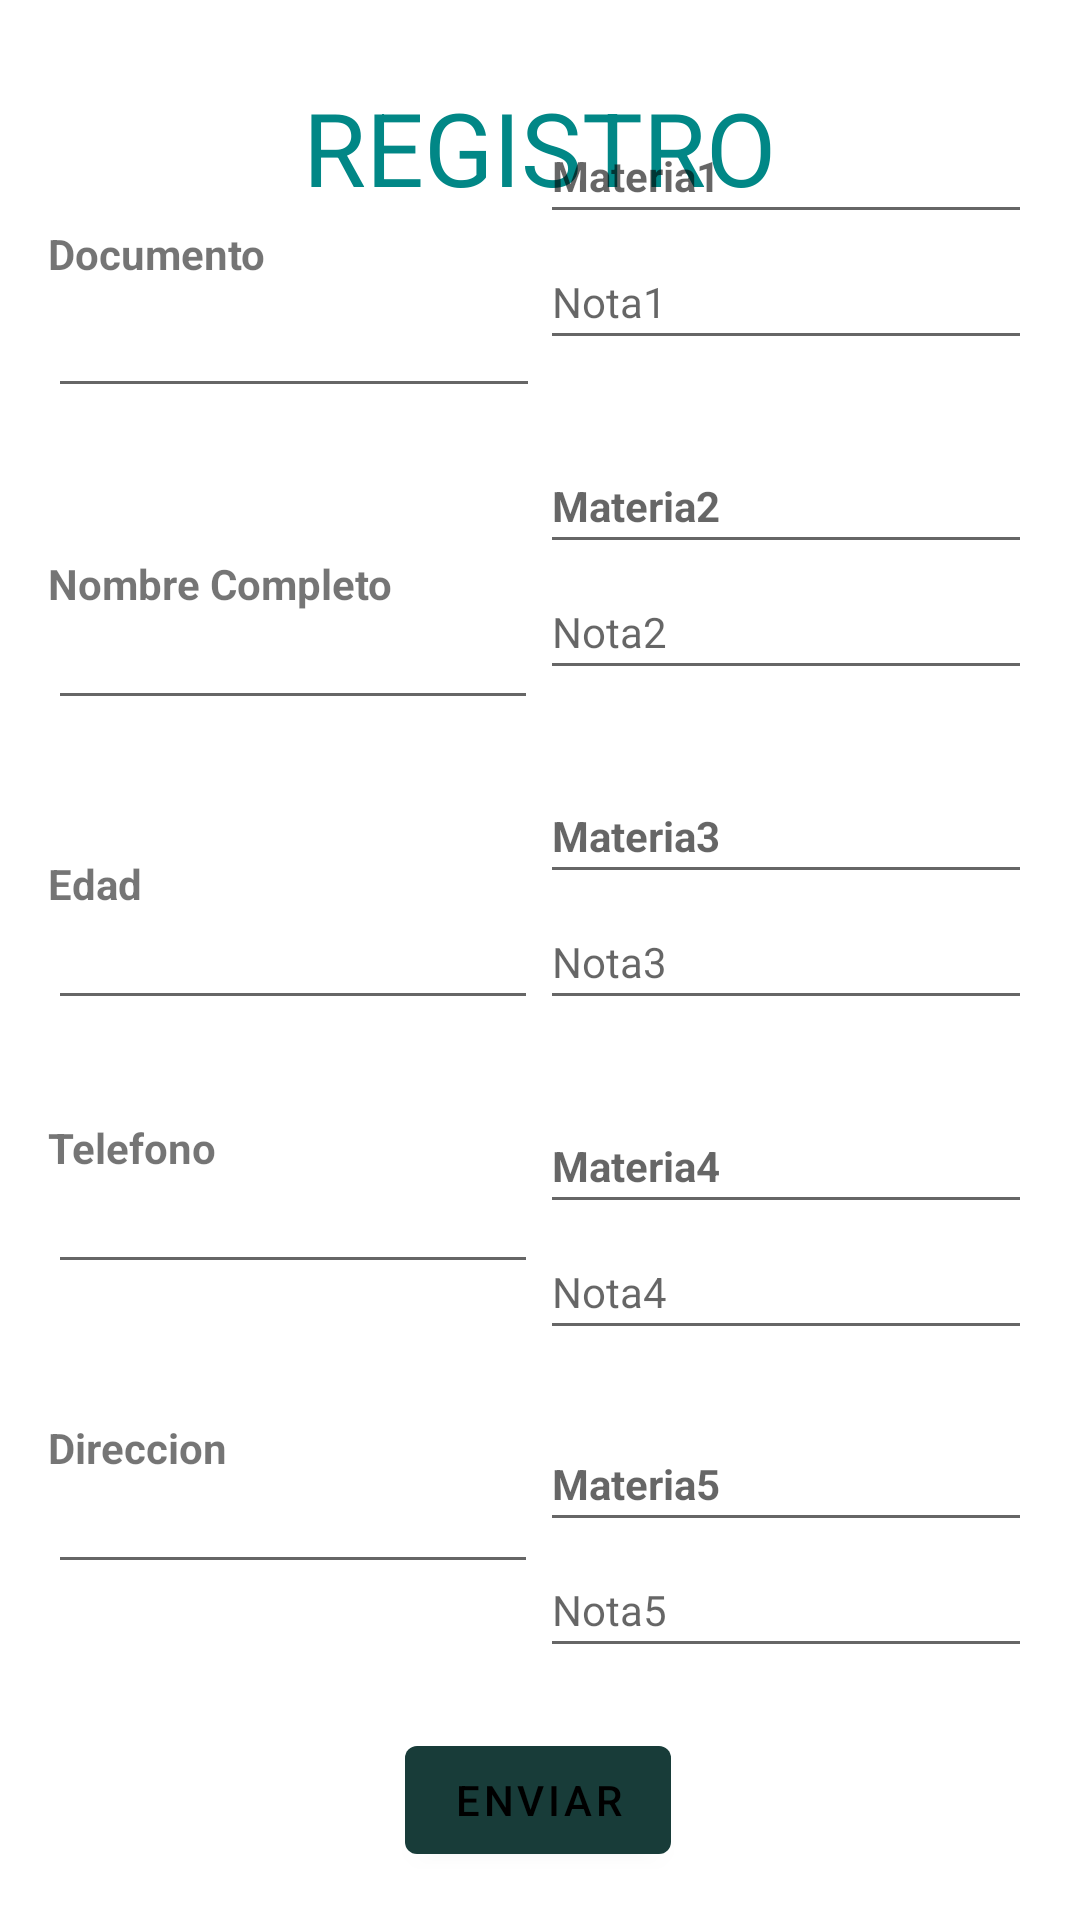

This screen was rendered from an Android layout file. Write that file and the resources it references.
<!-- AndroidManifest.xml: application theme Theme.Average -->
<!-- res/layout/activity_registro.xml -->
<?xml version="1.0" encoding="utf-8"?>
<androidx.constraintlayout.widget.ConstraintLayout xmlns:android="http://schemas.android.com/apk/res/android"
    xmlns:app="http://schemas.android.com/apk/res-auto"
    xmlns:tools="http://schemas.android.com/tools"
    android:layout_width="match_parent"
    android:layout_height="match_parent"
    tools:context=".ActivityRegistro">

    <TextView
        android:id="@+id/txtRegistro"
        android:layout_width="194dp"
        android:layout_height="39dp"
        android:text="REGISTRO"
        android:textColor="@color/teal_700"
        android:textAlignment="center"
        android:textSize="34sp"
        app:layout_constraintBottom_toBottomOf="parent"
        app:layout_constraintEnd_toEndOf="parent"
        app:layout_constraintHorizontal_bias="0.497"
        app:layout_constraintStart_toStartOf="parent"
        app:layout_constraintTop_toTopOf="parent"
        app:layout_constraintVertical_bias="0.044" />

    <Button
        android:id="@+id/btnEnviarDatos"
        android:layout_width="wrap_content"
        android:layout_height="wrap_content"
        android:layout_marginBottom="16dp"
        android:text="Enviar"
        app:layout_constraintBottom_toBottomOf="parent"
        app:layout_constraintEnd_toEndOf="parent"
        app:layout_constraintHorizontal_bias="0.498"
        app:layout_constraintStart_toStartOf="parent" />

    <TextView
        android:id="@+id/txtEdad"
        android:layout_width="wrap_content"
        android:layout_height="wrap_content"
        android:layout_marginStart="16dp"
        android:text="Edad"
        android:textStyle="bold"
        app:layout_constraintBottom_toTopOf="@+id/iptEdad"
        app:layout_constraintStart_toStartOf="parent" />

    <EditText
        android:id="@+id/iptNombre"
        android:layout_width="wrap_content"
        android:layout_height="wrap_content"
        android:layout_marginStart="16dp"
        android:layout_marginBottom="64dp"
        android:ems="10"
        android:inputType="textPersonName"
        android:textSize="14sp"
        app:layout_constraintBottom_toTopOf="@+id/iptEdad"
        app:layout_constraintStart_toStartOf="parent" />

    <TextView
        android:id="@+id/txtDocumento"
        android:layout_width="wrap_content"
        android:layout_height="wrap_content"
        android:layout_marginStart="16dp"
        android:text="Documento"
        android:textStyle="bold"
        app:layout_constraintBottom_toTopOf="@+id/iptDocumento"
        app:layout_constraintStart_toStartOf="parent" />

    <TextView
        android:id="@+id/txtNombre"
        android:layout_width="wrap_content"
        android:layout_height="wrap_content"
        android:layout_marginStart="16dp"
        android:text="Nombre Completo"
        android:textStyle="bold"
        app:layout_constraintBottom_toTopOf="@+id/iptNombre"
        app:layout_constraintStart_toStartOf="parent" />

    <EditText
        android:id="@+id/iptDocumento"
        android:layout_width="164dp"
        android:layout_height="42dp"
        android:layout_marginStart="16dp"
        android:layout_marginBottom="68dp"
        android:ems="10"
        android:inputType="textPersonName"
        android:textSize="14sp"
        app:layout_constraintBottom_toTopOf="@+id/iptNombre"
        app:layout_constraintStart_toStartOf="parent" />

    <EditText
        android:id="@+id/iptNota4"
        android:layout_width="164dp"
        android:layout_height="42dp"
        android:layout_marginEnd="16dp"
        android:layout_marginBottom="64dp"
        android:ems="10"
        android:hint="Nota4"
        android:inputType="textPersonName"
        android:textSize="14sp"
        app:layout_constraintBottom_toTopOf="@+id/iptNota5"
        app:layout_constraintEnd_toEndOf="parent" />

    <EditText
        android:id="@+id/txtMateria4"
        android:layout_width="164dp"
        android:layout_height="42dp"
        android:layout_marginEnd="16dp"
        android:ems="10"
        android:hint="Materia4"
        android:inputType="textPersonName"
        android:textSize="14sp"
        android:textStyle="bold"
        app:layout_constraintBottom_toTopOf="@+id/iptNota4"
        app:layout_constraintEnd_toEndOf="parent" />

    <EditText
        android:id="@+id/iptNota3"
        android:layout_width="164dp"
        android:layout_height="42dp"
        android:layout_marginEnd="16dp"
        android:layout_marginBottom="68dp"
        android:ems="10"
        android:hint="Nota3"
        android:inputType="textPersonName"
        android:textSize="14sp"
        app:layout_constraintBottom_toTopOf="@+id/iptNota4"
        app:layout_constraintEnd_toEndOf="parent" />

    <EditText
        android:id="@+id/txtMateria3"
        android:layout_width="164dp"
        android:layout_height="42dp"
        android:layout_marginEnd="16dp"
        android:ems="10"
        android:hint="Materia3"
        android:inputType="textPersonName"
        android:textSize="14sp"
        android:textStyle="bold"
        app:layout_constraintBottom_toTopOf="@+id/iptNota3"
        app:layout_constraintEnd_toEndOf="parent" />

    <EditText
        android:id="@+id/iptNota2"
        android:layout_width="164dp"
        android:layout_height="42dp"
        android:layout_marginEnd="16dp"
        android:layout_marginBottom="68dp"
        android:ems="10"
        android:hint="Nota2"
        android:inputType="textPersonName"
        android:textSize="14sp"
        app:layout_constraintBottom_toTopOf="@+id/iptNota3"
        app:layout_constraintEnd_toEndOf="parent" />

    <EditText
        android:id="@+id/iptNota5"
        android:layout_width="164dp"
        android:layout_height="42dp"
        android:layout_marginEnd="16dp"
        android:layout_marginBottom="84dp"
        android:ems="10"
        android:hint="Nota5"
        android:inputType="textPersonName"
        android:textSize="14sp"
        app:layout_constraintBottom_toBottomOf="parent"
        app:layout_constraintEnd_toEndOf="parent" />

    <EditText
        android:id="@+id/txtMateria5"
        android:layout_width="164dp"
        android:layout_height="42dp"
        android:layout_marginEnd="16dp"
        android:ems="10"
        android:hint="Materia5"
        android:inputType="textPersonName"
        android:textSize="14sp"
        android:textStyle="bold"
        app:layout_constraintBottom_toTopOf="@+id/iptNota5"
        app:layout_constraintEnd_toEndOf="parent" />

    <EditText
        android:id="@+id/iptNota1"
        android:layout_width="164dp"
        android:layout_height="42dp"
        android:layout_marginEnd="16dp"
        android:layout_marginBottom="68dp"
        android:ems="10"
        android:hint="Nota1"
        android:inputType="textPersonName"
        android:textSize="14sp"
        app:layout_constraintBottom_toTopOf="@+id/iptNota2"
        app:layout_constraintEnd_toEndOf="parent" />

    <EditText
        android:id="@+id/txtMateria1"
        android:layout_width="164dp"
        android:layout_height="42dp"
        android:layout_marginEnd="16dp"
        android:ems="10"
        android:hint="Materia1"
        android:inputType="textPersonName"
        android:textSize="14sp"
        android:textStyle="bold"
        app:layout_constraintBottom_toTopOf="@+id/iptNota1"
        app:layout_constraintEnd_toEndOf="parent" />

    <EditText
        android:id="@+id/txtMateria2"
        android:layout_width="164dp"
        android:layout_height="42dp"
        android:layout_marginEnd="16dp"
        android:ems="10"
        android:hint="Materia2"
        android:inputType="textPersonName"
        android:textSize="14sp"
        android:textStyle="bold"
        app:layout_constraintBottom_toTopOf="@+id/iptNota2"
        app:layout_constraintEnd_toEndOf="parent" />

    <EditText
        android:id="@+id/iptTelefono"
        android:layout_width="wrap_content"
        android:layout_height="wrap_content"
        android:layout_marginStart="16dp"
        android:layout_marginBottom="64dp"
        android:ems="10"
        android:inputType="textPersonName"
        android:textSize="14sp"
        app:layout_constraintBottom_toTopOf="@+id/iptDireccion"
        app:layout_constraintStart_toStartOf="parent" />

    <TextView
        android:id="@+id/txtDireccion"
        android:layout_width="wrap_content"
        android:layout_height="wrap_content"
        android:layout_marginStart="16dp"
        android:text="Direccion"
        android:textStyle="bold"
        app:layout_constraintBottom_toTopOf="@+id/iptDireccion"
        app:layout_constraintStart_toStartOf="parent" />

    <TextView
        android:id="@+id/txtTelefono"
        android:layout_width="wrap_content"
        android:layout_height="wrap_content"
        android:layout_marginStart="16dp"
        android:text="Telefono"
        android:textStyle="bold"
        app:layout_constraintBottom_toTopOf="@+id/iptTelefono"
        app:layout_constraintStart_toStartOf="parent" />

    <EditText
        android:id="@+id/iptDireccion"
        android:layout_width="wrap_content"
        android:layout_height="wrap_content"
        android:layout_marginStart="16dp"
        android:layout_marginBottom="112dp"
        android:ems="10"
        android:inputType="textPersonName"
        android:textSize="14sp"
        app:layout_constraintBottom_toBottomOf="parent"
        app:layout_constraintStart_toStartOf="parent" />

    <EditText
        android:id="@+id/iptEdad"
        android:layout_width="wrap_content"
        android:layout_height="wrap_content"
        android:layout_marginStart="16dp"
        android:layout_marginBottom="52dp"
        android:ems="10"
        android:inputType="textPersonName"
        android:textSize="14sp"
        app:layout_constraintBottom_toTopOf="@+id/iptTelefono"
        app:layout_constraintStart_toStartOf="parent" />

</androidx.constraintlayout.widget.ConstraintLayout>
<!-- resources referenced by this layout -->
<resources>
  <style name="Theme.Average" parent="Theme.MaterialComponents.DayNight.DarkActionBar">
          
          <item name="colorPrimary">#183C39</item>
          <item name="colorPrimaryVariant">#29213C</item>
          <item name="colorOnPrimary">@color/black</item>
          
          <item name="colorSecondary">@color/teal_200</item>
          <item name="colorSecondaryVariant">@color/teal_700</item>
          <item name="colorOnSecondary">@color/black</item>
          
          <item name="android:statusBarColor" tools:targetApi="l">?attr/colorPrimaryVariant</item>
          
      </style>
  <!-- not gathered from this repository: default colours our renderer supplied (Android Studio template values) -->
  <color name="teal_200">#FF03DAC5</color>
  <color name="teal_700">#FF018786</color>
  <color name="black">#FF000000</color>
</resources>
